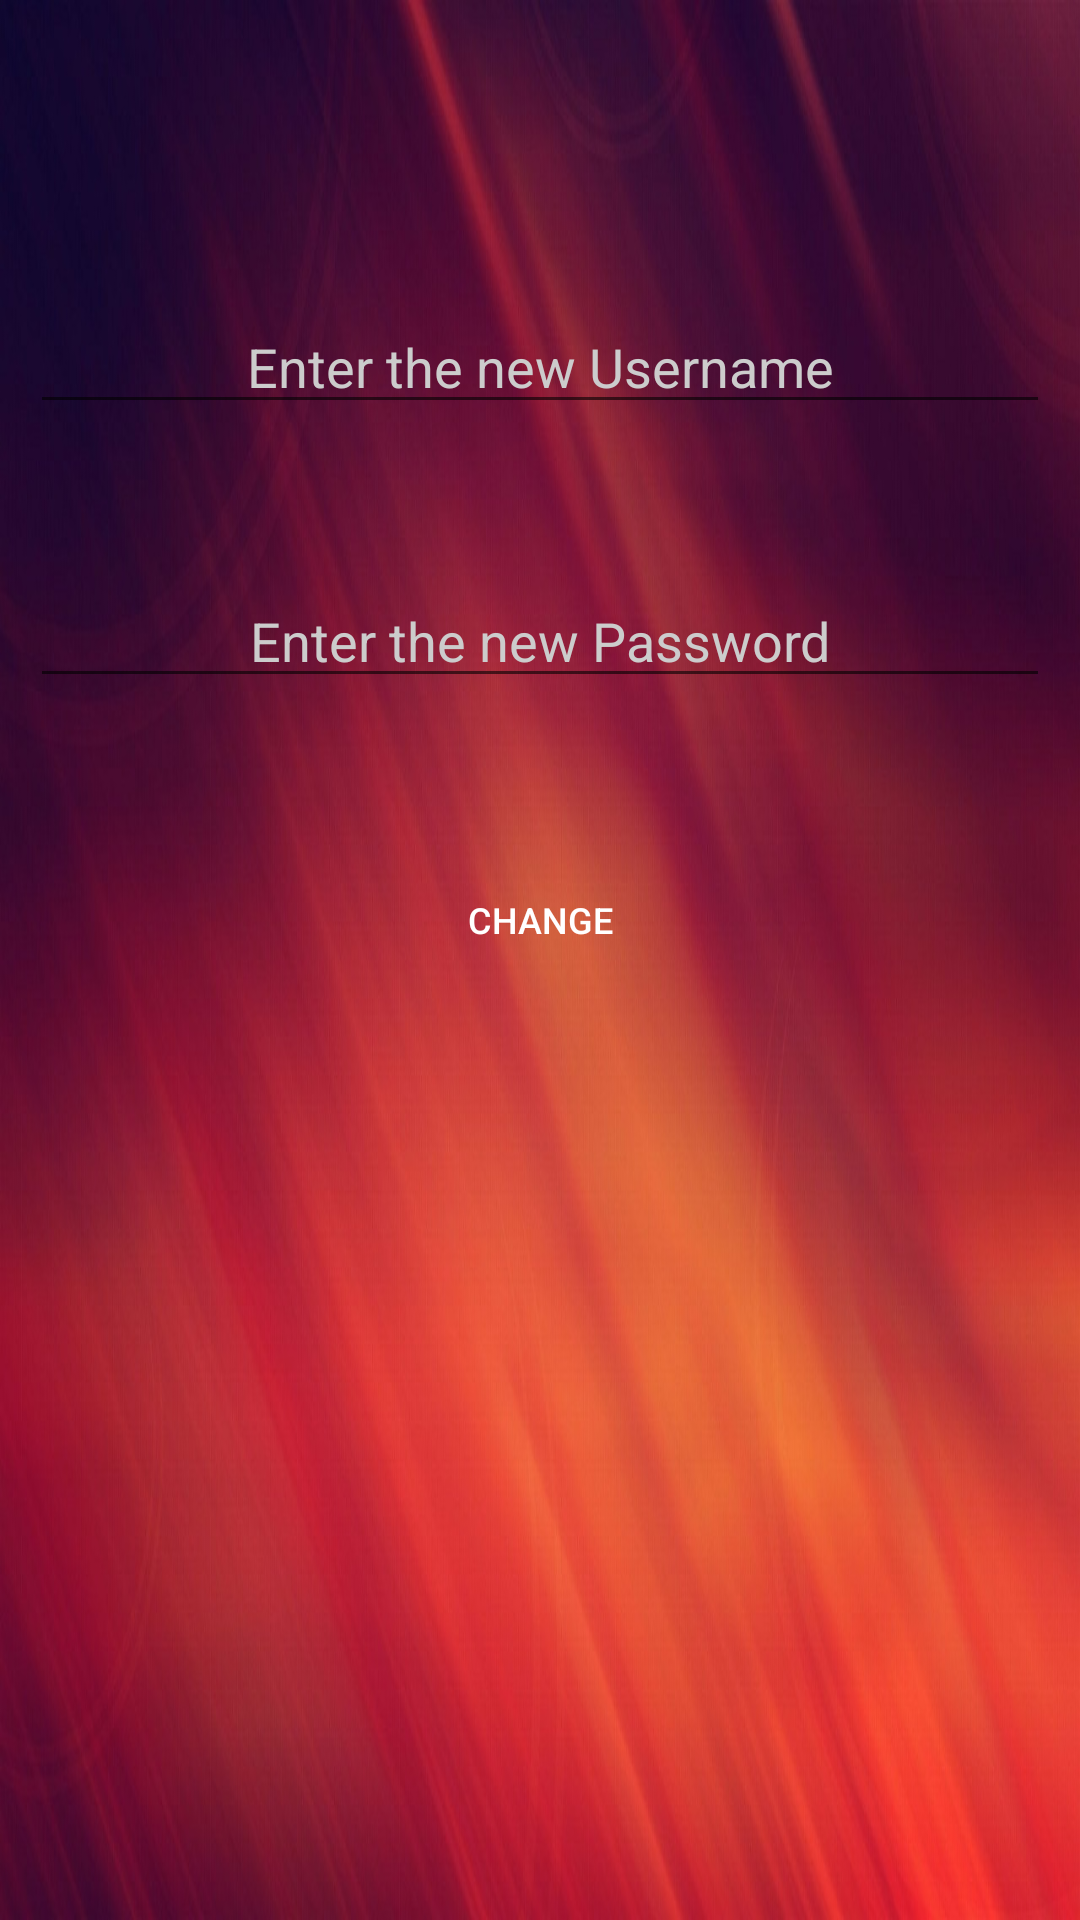

Reconstruct the res/layout file that produces this screen, plus the resources it refers to.
<!-- AndroidManifest.xml: application theme CustomActionBarTheme -->
<!-- res/layout/activity_login_change.xml -->
<?xml version="1.0" encoding="utf-8"?>

<LinearLayout xmlns:android="http://schemas.android.com/apk/res/android"
              android:orientation="vertical"
              android:layout_width="match_parent"
              android:layout_height="match_parent"
              android:background="@drawable/bg2">

    <EditText
        android:layout_width="fill_parent"
        android:layout_height="wrap_content"
        android:layout_marginLeft="10dp"
        android:layout_marginRight="10dp"
        android:layout_marginTop="100dp"
        android:hint="@string/text_username_change"
        android:gravity="center"
        android:id="@+id/text_username_change"
        android:textColorHint="@color/text"
        android:textColor="@color/text"
        />

    <EditText
        android:layout_width="fill_parent"
        android:layout_height="wrap_content"
        android:layout_marginLeft="10dp"
        android:layout_marginRight="10dp"
        android:layout_marginTop="50dp"
        android:password="true"
        android:hint="@string/text_password_change"
        android:gravity="center"
        android:id="@+id/text_password_change"
        android:textColorHint="@color/text"
        android:textColor="@color/text"
        />

    <Button
        android:layout_width="wrap_content"
        android:layout_height="wrap_content"
        android:id="@+id/change_button"
        android:text="@string/change_button"
        android:layout_gravity="center_horizontal|center_vertical"
        android:layout_marginTop="50dp"
        android:background="@drawable/button_blue"
        android:textColor="@color/white"
        android:padding="3dp"
        android:textSize="12sp"/>

</LinearLayout>
<!-- resources referenced by this layout -->
<resources>
  <color name="text">#CCCCCC</color>
  <color name="white">#FFFFFF</color>
  <!-- drawable bg2: jpg bitmap (drawable, 136447 bytes) -->
  <!-- drawable button_blue (drawable) -->
  <?xml version="1.0" encoding="utf-8"?>
  
  <selector xmlns:android="http://schemas.android.com/apk/res/android">
      
      <item   android:state_focused="true"
              android:state_pressed="false"
              android:drawable="@drawable/button_blue_hover"
          />
      
      <item   android:state_focused="true"
              android:state_pressed="true"
              android:drawable="@drawable/button_blue_hover"
          />
      
      <item   android:state_focused="false"
              android:state_pressed="true"
              android:drawable="@drawable/button_blue_hover"
          />
      
      <item   android:drawable="@drawable/button_blue_bg"/>
  
  </selector>
  <string name="change_button">CHANGE</string>
  <string name="text_password_change">Enter the new Password</string>
  <string name="text_username_change">Enter the new Username</string>
  <style name="CustomActionBarTheme" parent="@style/Theme.AppCompat.Light.DarkActionBar">
          <item name="android:actionBarStyle">@style/MyActionBar</item>
          <item name="actionBarStyle">@style/MyActionBar</item>
  
      </style>
  <!-- drawable button_blue_hover (drawable) -->
  <?xml version="1.0" encoding="UTF-8"?>
  
  <shape xmlns:android="http://schemas.android.com/apk/res/android" android:shape="rectangle">
      
      <gradient   android:angle="270"
                  android:startColor="@color/apptheme_blue"
                  android:endColor="@color/apptheme_blue"
          />
      
      <corners    android:topLeftRadius="5dip"
                  android:bottomRightRadius="5dip"
                  android:topRightRadius="5dip"
                  android:bottomLeftRadius="5dip"/>
  
  </shape>
  <style name="MyActionBar" parent="@style/Widget.AppCompat.Light.ActionBar.Solid.Inverse">
          <item name="android:background">@color/apptheme_blue</item>
          <item name="background">@color/apptheme_blue</item>
  
      </style>
  <color name="apptheme_blue">#007FD9</color>
</resources>
